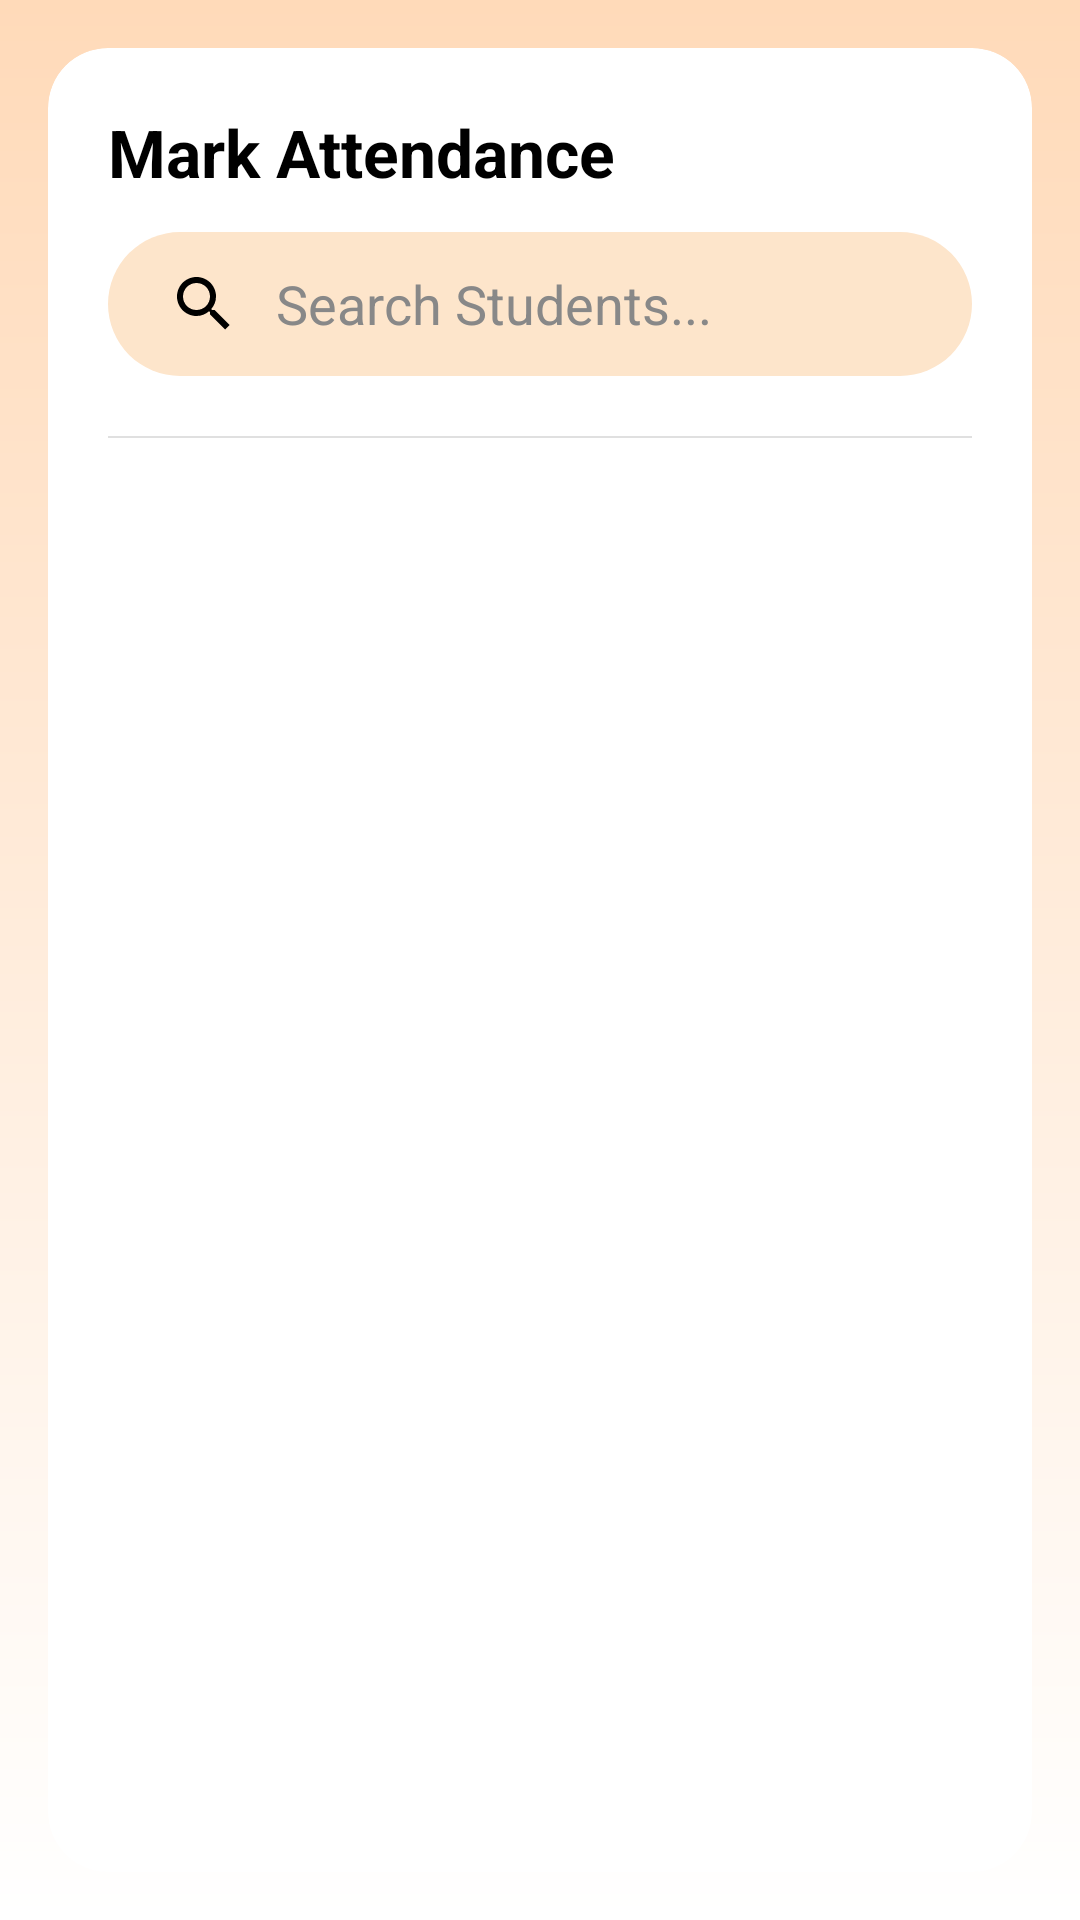

Here is an Android app screen rendered from its layout file. Give the layout XML and the strings, colors and styles it references.
<!-- AndroidManifest.xml: application theme Theme.AttendEaseSTI -->
<!-- res/layout/teacher_student_attendance.xml -->
<?xml version="1.0" encoding="utf-8"?>
<RelativeLayout
    xmlns:android="http://schemas.android.com/apk/res/android"
    xmlns:app="http://schemas.android.com/apk/res-auto"
    xmlns:tools="http://schemas.android.com/tools"
    android:layout_width="match_parent"
    android:layout_height="match_parent"
    android:background="@drawable/background"
    tools:context=".Teachers.teacher_fragments.TeacherStudentAttendanceFragment">

    <androidx.cardview.widget.CardView
        android:id="@+id/mainCard"
        android:layout_width="match_parent"
        android:layout_height="match_parent"
        android:layout_margin="16dp"
        app:cardBackgroundColor="@color/white"
        app:cardCornerRadius="20dp"
        app:cardElevation="0dp">

        
        <androidx.core.widget.NestedScrollView
            android:layout_width="match_parent"
            android:layout_height="match_parent">

            <LinearLayout
                android:layout_width="match_parent"
                android:layout_height="wrap_content"
                android:orientation="vertical"
                android:padding="20dp">

                
                <TextView
                    android:layout_width="wrap_content"
                    android:layout_height="wrap_content"
                    android:text="Mark Attendance"
                    android:textColor="#000000"
                    android:textSize="22sp"
                    android:textStyle="bold" />

                
                <androidx.appcompat.widget.SearchView
                    android:id="@+id/searchMarkAttendance"
                    android:layout_width="match_parent"
                    android:layout_height="wrap_content"
                    android:layout_marginTop="12dp"
                    android:background="@drawable/round"
                    app:iconifiedByDefault="false"
                    app:queryHint="Search Students..."
                    app:queryBackground="@android:color/transparent"
                    android:theme="@style/SearchViewTheme" />

                
                <androidx.recyclerview.widget.RecyclerView
                    android:id="@+id/recyclerTeacherSubjectToday"
                    android:layout_width="match_parent"
                    android:layout_height="wrap_content"
                    android:layout_marginTop="12dp"
                    android:clipToPadding="false"
                    android:nestedScrollingEnabled="false" />

                
                <View
                    android:layout_width="match_parent"
                    android:layout_height="0.5dp"
                    android:layout_marginTop="8dp"
                    android:layout_marginBottom="8dp"
                    android:background="#E0E0E0" />

                
                <androidx.recyclerview.widget.RecyclerView
                    android:id="@+id/recyclerTeachersStudentAttendance"
                    android:layout_width="match_parent"
                    android:layout_height="wrap_content"
                    android:layout_marginBottom="20dp"
                    android:clipToPadding="false"
                    android:nestedScrollingEnabled="false" />

            </LinearLayout>
        </androidx.core.widget.NestedScrollView>

    </androidx.cardview.widget.CardView>

</RelativeLayout>
<!-- resources referenced by this layout -->
<resources>
  <color name="white">#FFFFFFFF</color>
  <!-- drawable background (drawable) -->
  <shape xmlns:android="http://schemas.android.com/apk/res/android">
      <gradient
          android:startColor="#FFDAB9"
          android:endColor="#FFFFFF"
          android:angle="270" />
  </shape>
  <!-- drawable round (drawable) -->
  <shape xmlns:android="http://schemas.android.com/apk/res/android">-->
      <solid android:color="#FDE5CB" /> 
      <corners android:radius="25dp" /> 
  </shape>
  <style name="SearchViewTheme">
          <item name="colorControlNormal">#000000</item>
          <item name="editTextColor">#000000</item>
          <item name="android:editTextColor">#000000</item>
          <item name="android:textColorHint">#888888</item>
      </style>
  <style name="Theme.AttendEaseSTI" parent="Base.Theme.AttendEaseSTI" />
  <style name="Base.Theme.AttendEaseSTI" parent="Theme.Material3.DayNight.NoActionBar">
          <item name="android:fitsSystemWindows">true</item>
          
          <item name="colorPrimary">@color/app_color</item>
          
          <item name="android:statusBarColor">@color/app_color</item>
          
          <item name="drawerArrowStyle">@style/MyDrawerArrowStyle</item>
      </style>
  <color name="app_color">#FFD7B9</color>
  <style name="MyDrawerArrowStyle" parent="Widget.AppCompat.DrawerArrowToggle">
          <item name="color">@android:color/white</item>
      </style>
</resources>
